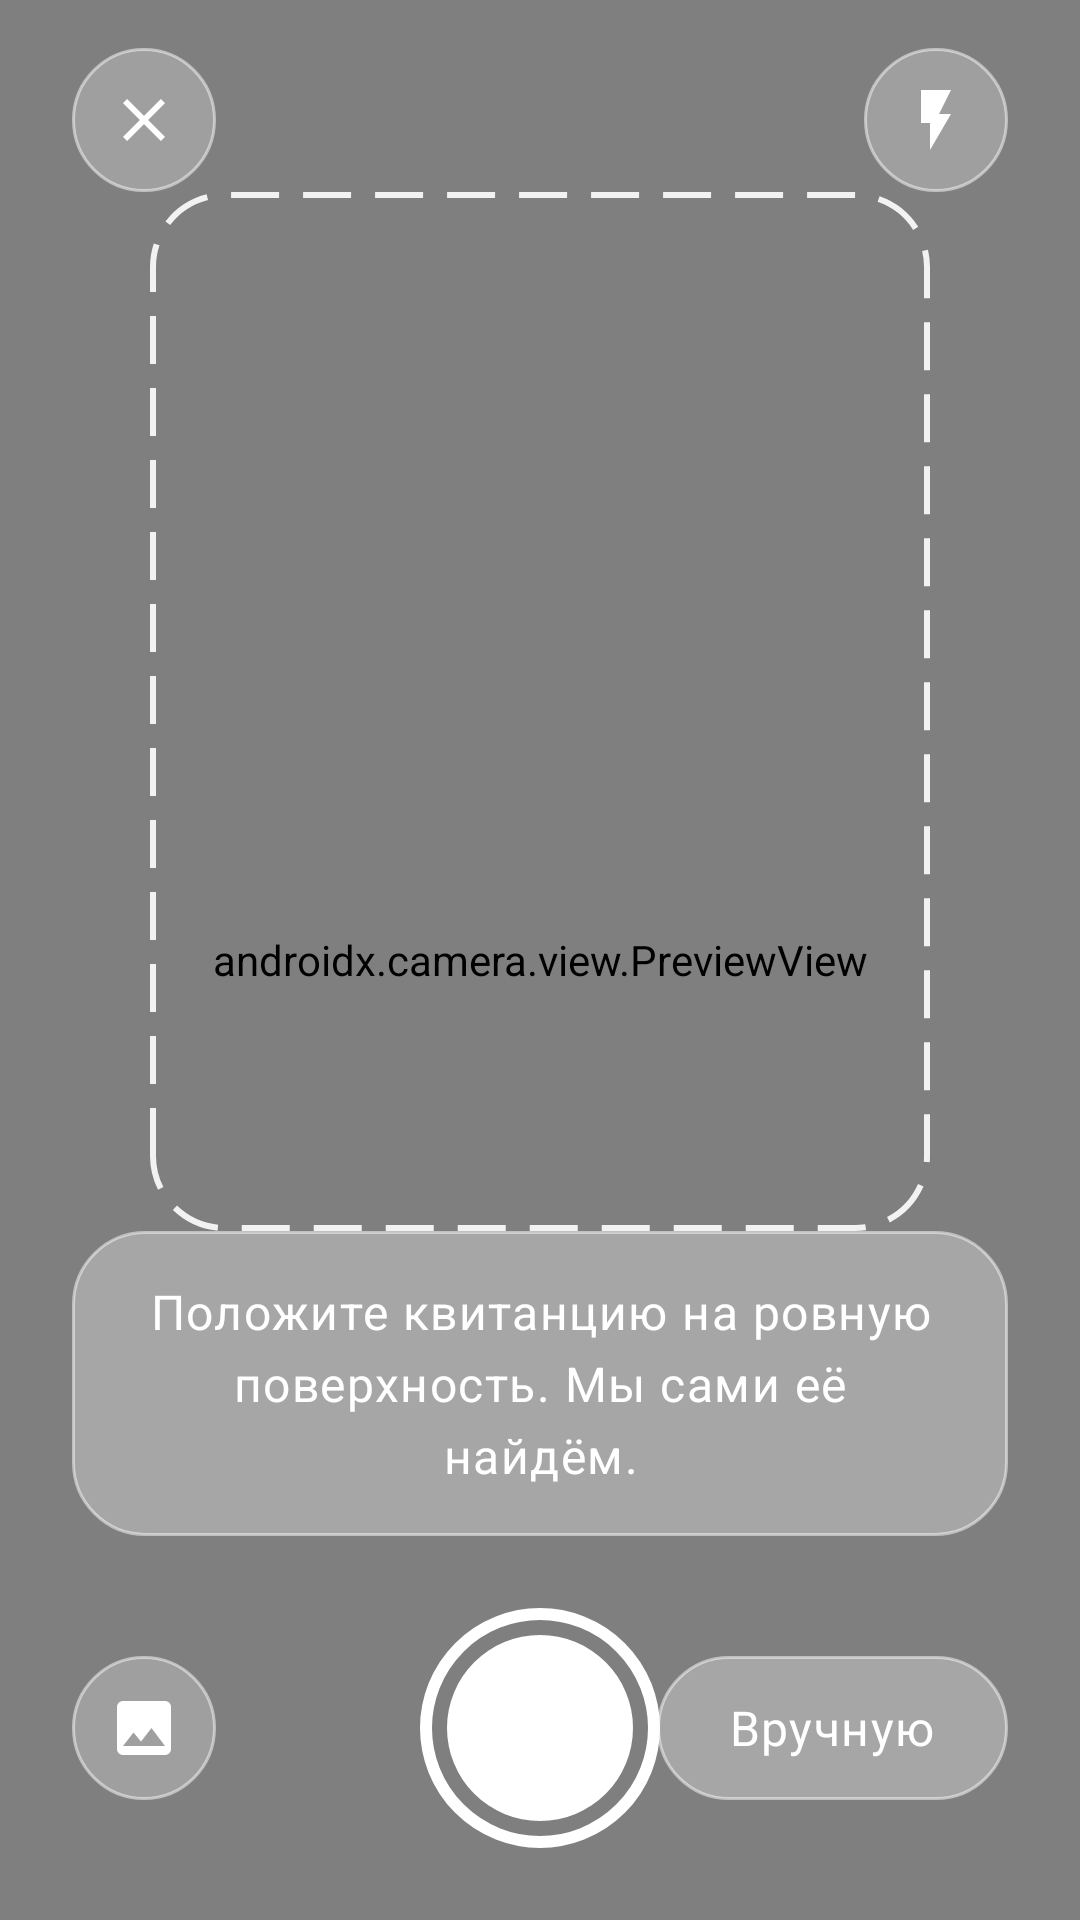

Here is an Android app screen rendered from its layout file. Give the layout XML and the strings, colors and styles it references.
<!-- AndroidManifest.xml: activity theme Theme.MeReceipts.Camera -->
<!-- res/layout/activity_scan_receipt.xml -->
<?xml version="1.0" encoding="utf-8"?>
<androidx.constraintlayout.widget.ConstraintLayout
    xmlns:android="http://schemas.android.com/apk/res/android"
    xmlns:app="http://schemas.android.com/apk/res-auto"
    xmlns:tools="http://schemas.android.com/tools"
    android:layout_width="match_parent"
    android:layout_height="match_parent"
    android:background="@drawable/bg_camera"
    android:fitsSystemWindows="true"
    tools:context=".scan.ScanReceiptActivity">

    
    <androidx.camera.view.PreviewView
        android:id="@+id/previewView"
        android:layout_width="match_parent"
        android:layout_height="match_parent"
        app:implementationMode="compatible"
        app:scaleType="fillCenter" />

    
    <View
        android:id="@+id/scanFrame"
        android:layout_width="0dp"
        android:layout_height="0dp"
        android:layout_marginStart="@dimen/space_xxl"
        android:layout_marginEnd="@dimen/space_xxl"
        android:background="@drawable/bg_scan_frame"
        app:layout_constraintBottom_toTopOf="@id/tvHint"
        app:layout_constraintDimensionRatio="3:4"
        app:layout_constraintEnd_toEndOf="parent"
        app:layout_constraintStart_toStartOf="parent"
        app:layout_constraintTop_toBottomOf="@id/btnClose"
        app:layout_constraintVertical_bias="0.45"
        app:layout_constraintWidth_max="320dp" />

    <ImageButton
        android:id="@+id/btnClose"
        android:layout_width="@dimen/camera_button_size"
        android:layout_height="@dimen/camera_button_size"
        android:layout_marginStart="@dimen/screen_padding"
        android:layout_marginTop="@dimen/space_lg"
        android:background="@drawable/bg_camera_button"
        android:contentDescription="@string/cd_scan_close"
        android:src="@drawable/ic_camera_close"
        app:layout_constraintStart_toStartOf="parent"
        app:layout_constraintTop_toTopOf="parent" />

    
    <ImageButton
        android:id="@+id/btnFlash"
        android:layout_width="@dimen/camera_button_size"
        android:layout_height="@dimen/camera_button_size"
        android:layout_marginTop="@dimen/space_lg"
        android:layout_marginEnd="@dimen/screen_padding"
        android:background="@drawable/bg_camera_button"
        android:contentDescription="@string/cd_scan_flash"
        android:src="@drawable/ic_camera_flash"
        app:layout_constraintEnd_toEndOf="parent"
        app:layout_constraintTop_toTopOf="parent" />

    <TextView
        android:id="@+id/tvHint"
        android:layout_width="0dp"
        android:layout_height="wrap_content"
        android:layout_marginStart="@dimen/screen_padding"
        android:layout_marginEnd="@dimen/screen_padding"
        android:layout_marginBottom="@dimen/space_xl"
        android:background="@drawable/bg_camera_hint"
        android:gravity="center"
        android:paddingStart="@dimen/space_xl"
        android:paddingTop="@dimen/space_lg"
        android:paddingEnd="@dimen/space_xl"
        android:paddingBottom="@dimen/space_lg"
        android:text="@string/scan_hint"
        android:textAppearance="@style/TextAppearance.MeReceipts.Body"
        android:textColor="@color/camera_white"
        app:layout_constraintBottom_toTopOf="@id/shutterContainer"
        app:layout_constraintEnd_toEndOf="parent"
        app:layout_constraintStart_toStartOf="parent" />

    <ImageButton
        android:id="@+id/btnGallery"
        android:layout_width="@dimen/camera_button_size"
        android:layout_height="@dimen/camera_button_size"
        android:layout_marginStart="@dimen/screen_padding"
        android:background="@drawable/bg_camera_button"
        android:contentDescription="@string/cd_scan_gallery"
        android:src="@drawable/ic_camera_gallery"
        app:layout_constraintBottom_toBottomOf="@id/shutterContainer"
        app:layout_constraintStart_toStartOf="parent"
        app:layout_constraintTop_toTopOf="@id/shutterContainer" />

    <FrameLayout
        android:id="@+id/shutterContainer"
        android:layout_width="@dimen/camera_shutter_outer"
        android:layout_height="@dimen/camera_shutter_outer"
        android:layout_marginBottom="@dimen/space_xl"
        android:background="@drawable/bg_shutter_outer"
        app:layout_constraintBottom_toBottomOf="parent"
        app:layout_constraintEnd_toEndOf="parent"
        app:layout_constraintStart_toStartOf="parent">

        <ImageButton
            android:id="@+id/btnShutter"
            android:layout_width="@dimen/camera_shutter_inner"
            android:layout_height="@dimen/camera_shutter_inner"
            android:layout_gravity="center"
            android:background="@drawable/bg_shutter_inner"
            android:contentDescription="@string/cd_scan_shutter" />
    </FrameLayout>

    <TextView
        android:id="@+id/btnManual"
        android:layout_width="wrap_content"
        android:layout_height="@dimen/camera_pill_height"
        android:layout_marginEnd="@dimen/screen_padding"
        android:background="@drawable/bg_camera_pill"
        android:clickable="true"
        android:focusable="true"
        android:gravity="center"
        android:minWidth="@dimen/camera_pill_height"
        android:paddingStart="@dimen/space_xl"
        android:paddingEnd="@dimen/space_xl"
        android:text="@string/scan_manual"
        android:textAppearance="@style/TextAppearance.MeReceipts.Body"
        android:textColor="@color/camera_white"
        app:layout_constraintBottom_toBottomOf="@id/shutterContainer"
        app:layout_constraintEnd_toEndOf="parent"
        app:layout_constraintTop_toTopOf="@id/shutterContainer" />
</androidx.constraintlayout.widget.ConstraintLayout>
<!-- resources referenced by this layout -->
<resources>
  <color name="camera_white">#FFFFFF</color>
  <dimen name="camera_button_size">48dp</dimen>
  <dimen name="camera_pill_height">48dp</dimen>
  <dimen name="camera_shutter_inner">62dp</dimen>
  <dimen name="camera_shutter_outer">80dp</dimen>
  <dimen name="screen_padding">24dp</dimen>
  <dimen name="space_lg">16dp</dimen>
  <dimen name="space_xl">24dp</dimen>
  <dimen name="space_xxl">32dp</dimen>
  <!-- drawable bg_camera (drawable) -->
  <?xml version="1.0" encoding="utf-8"?>
  <shape xmlns:android="http://schemas.android.com/apk/res/android">
      <gradient
          android:angle="270"
          android:startColor="@color/camera_bg_start"
          android:endColor="@color/camera_bg_end" />
  </shape>
  <!-- drawable bg_camera_hint (drawable) -->
  <?xml version="1.0" encoding="utf-8"?>
  <shape xmlns:android="http://schemas.android.com/apk/res/android">
      <solid android:color="@color/camera_pill_fill" />
      <stroke android:width="@dimen/stroke_width" android:color="@color/camera_stroke" />
      <corners android:radius="@dimen/corner_card" />
  </shape>
  <!-- drawable bg_camera_pill (drawable) -->
  <?xml version="1.0" encoding="utf-8"?>
  <shape xmlns:android="http://schemas.android.com/apk/res/android">
      <solid android:color="@color/camera_pill_fill" />
      <stroke android:width="@dimen/stroke_width" android:color="@color/camera_stroke" />
      <corners android:radius="@dimen/corner_button" />
  </shape>
  <!-- drawable bg_shutter_inner (drawable) -->
  <?xml version="1.0" encoding="utf-8"?>
  <ripple xmlns:android="http://schemas.android.com/apk/res/android"
      android:color="@color/camera_stroke">
      <item>
          <shape android:shape="oval">
              <solid android:color="@color/camera_white" />
          </shape>
      </item>
  </ripple>
  <!-- drawable bg_shutter_outer (drawable) -->
  <?xml version="1.0" encoding="utf-8"?>
  <shape xmlns:android="http://schemas.android.com/apk/res/android"
      android:shape="oval">
      <solid android:color="@android:color/transparent" />
      <stroke android:width="4dp" android:color="@color/camera_white" />
  </shape>
  <string name="cd_scan_close">Закрыть камеру</string>
  <string name="cd_scan_flash">Вспышка</string>
  <string name="cd_scan_gallery">Выбрать фото из галереи</string>
  <string name="cd_scan_shutter">Сфотографировать квитанцию</string>
  <string name="scan_hint">Положите квитанцию на ровную поверхность. Мы сами её найдём.</string>
  <string name="scan_manual">Вручную</string>
  <style name="TextAppearance.MeReceipts.Body" parent="TextAppearance.Material3.BodyLarge">
          <item name="android:textSize">@dimen/text_body</item>
          <item name="android:textColor">@color/text_primary</item>
      </style>
  <style name="Theme.MeReceipts.Camera">
          <item name="android:navigationBarColor">@color/camera_bg_end</item>
          <item name="android:windowLightStatusBar">false</item>
          <item name="android:windowLightNavigationBar" tools:targetApi="o_mr1">false</item>
      </style>
  <color name="camera_bg_start">#2F5F5A</color>
  <color name="camera_bg_end">#122624</color>
  <color name="camera_button_fill_active">#99FFFFFF</color>
  <dimen name="stroke_width">1dp</dimen>
  <color name="camera_stroke">#80FFFFFF</color>
  <color name="camera_button_fill">#40FFFFFF</color>
  <color name="camera_pill_fill">#4DFFFFFF</color>
  <dimen name="corner_card">24dp</dimen>
  <dimen name="corner_button">28dp</dimen>
  <dimen name="camera_frame_stroke">2dp</dimen>
  <color name="camera_frame_stroke">#E6FFFFFF</color>
  <dimen name="camera_frame_corner">24dp</dimen>
  <dimen name="icon_size">24dp</dimen>
  <dimen name="text_body">16sp</dimen>
  <color name="text_primary">#FF1F3A38</color>
</resources>
